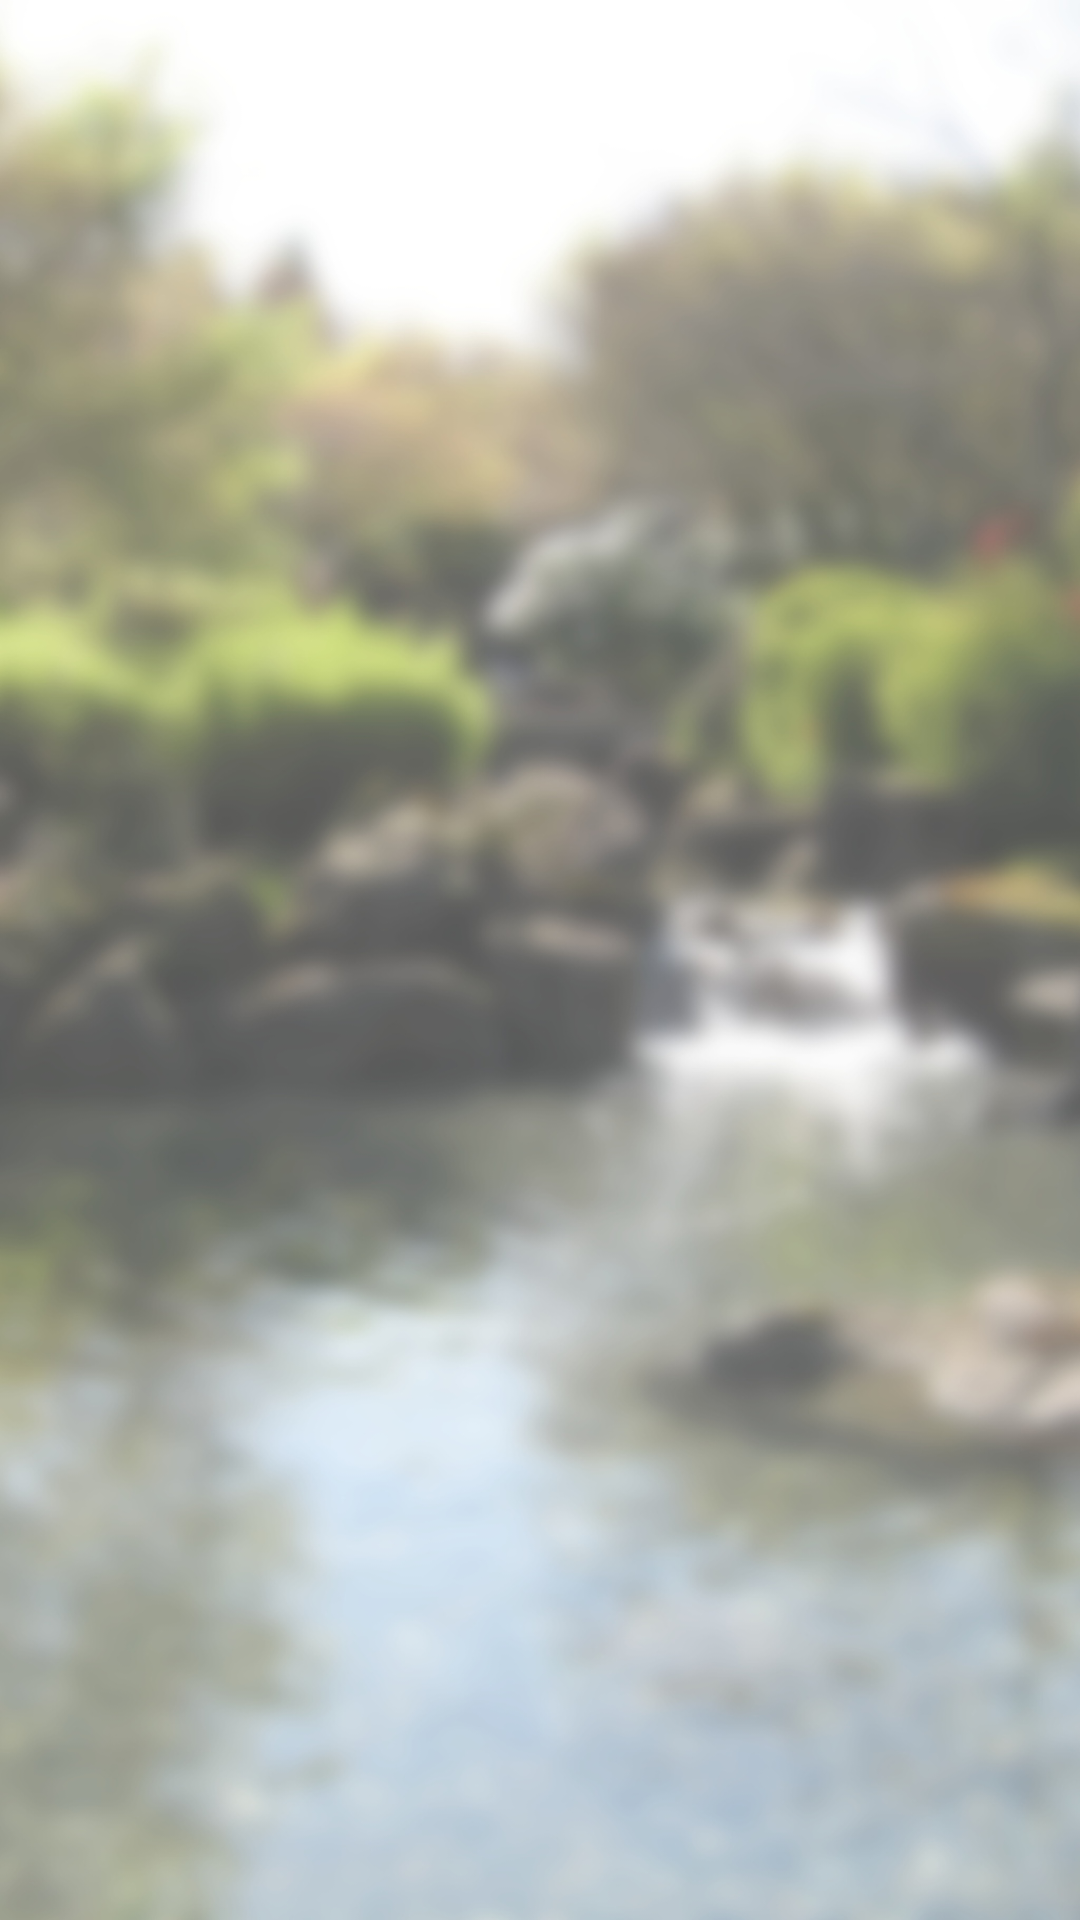

Here is an Android app screen rendered from its layout file. Give the layout XML and the strings, colors and styles it references.
<!-- AndroidManifest.xml: application theme AppTheme -->
<!-- res/layout/fragment_signup.xml -->
<RelativeLayout xmlns:android="http://schemas.android.com/apk/res/android"
    xmlns:tools="http://schemas.android.com/tools"
    android:layout_width="match_parent"
    android:layout_height="match_parent"
    tools:context="com.desitum.landscape_connect.fragments.LoginActivityFragment">

    <LinearLayout
        android:layout_width="match_parent"
        android:layout_height="match_parent">

        <View
            android:layout_width="match_parent"
            android:layout_height="match_parent"
            android:background="@drawable/microsoft_landscaping" />
    </LinearLayout>

    <ScrollView
        android:layout_width="match_parent"
        android:layout_height="match_parent">

        <LinearLayout
            android:layout_width="match_parent"
            android:layout_height="wrap_content">

            <ImageView
                android:layout_width="match_parent"
                android:layout_height="wrap_content" />
        </LinearLayout>
    </ScrollView>

</RelativeLayout>
<!-- resources referenced by this layout -->
<resources>
  <!-- drawable microsoft_landscaping: jpg bitmap (drawable, 244327 bytes) -->
  <style name="AppTheme" parent="android:Theme.DeviceDefault">
          
          <item name="android:windowSoftInputMode">stateHidden</item>
          <item name="drawerArrowStyle">@style/DrawerArrowStyle</item>
      </style>
  <style name="DrawerArrowStyle" parent="Widget.AppCompat.DrawerArrowToggle">
          <item name="spinBars">true</item>
          <item name="color">@android:color/white</item>
      </style>
</resources>
